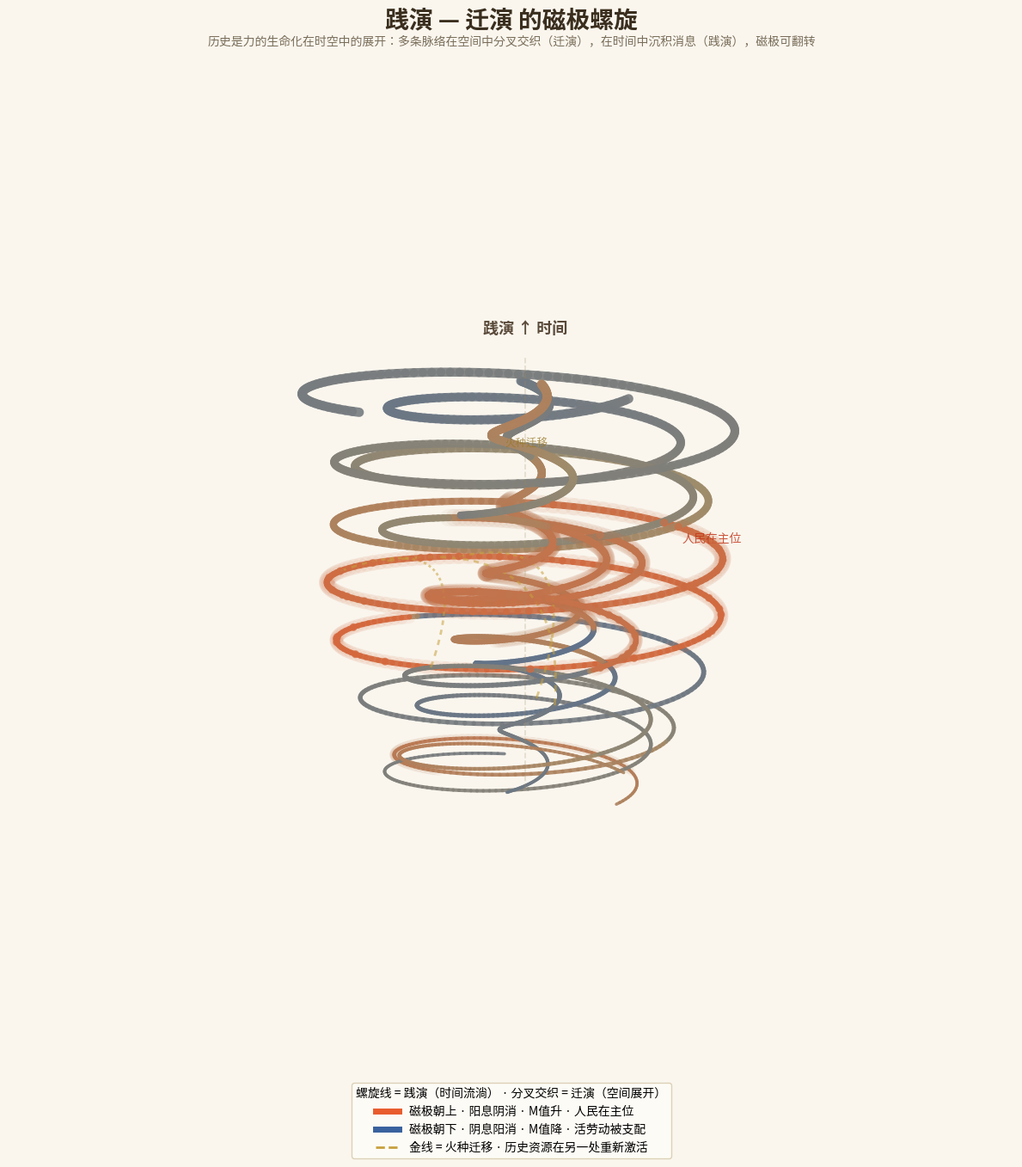

This chart was generated by the following Python code: (Note: this script raises an exception after producing the figure.)
import numpy as np
import matplotlib
matplotlib.use('Agg')
import matplotlib.pyplot as plt
import matplotlib.font_manager as fm
from matplotlib.lines import Line2D

FP = fm.FontProperties(fname='/usr/share/fonts/opentype/noto/NotoSansCJK-Regular.ttc')
FP_B = fm.FontProperties(fname='/usr/share/fonts/opentype/noto/NotoSansCJK-Bold.ttc')

C_WARM = (0.91, 0.36, 0.18)
C_MID  = (0.62, 0.55, 0.42)
C_COLD = (0.22, 0.38, 0.62)
C_GOLD = (0.78, 0.63, 0.24)

def m_color(t):
    t = max(-1, min(1, t))
    if t < 0:
        k = t + 1
        return tuple(C_COLD[i]*(1-k) + C_MID[i]*k for i in range(3))
    else:
        return tuple(C_MID[i]*(1-t) + C_WARM[i]*t for i in range(3))

def m_china(t):
    if t < 0.15: return 0.2 + 0.2*np.sin(t*25)
    if t < 0.35: return -0.2 - 0.35*((t-0.15)/0.2)
    if t < 0.62: return 0.75 - 0.15*((t-0.35)/0.27)
    if t < 0.85: return 0.3 - 0.6*((t-0.62)/0.23)
    return -0.35 + 0.15*np.sin(t*25)

def m_west(t):
    if t < 0.3: return -0.4 + 0.15*np.sin(t*18)
    if t < 0.6: return 0.2 + 0.3*((t-0.3)/0.3)
    if t < 0.82: return 0.5 - 0.35*((t-0.6)/0.22)
    return -0.2 - 0.25*((t-0.82)/0.18)

def m_south(t):
    if t < 0.4: return -0.5 + 0.1*np.sin(t*12)
    if t < 0.62: return 0.35 + 0.2*np.sin((t-0.4)*14)
    return -0.1 - 0.3*((t-0.62)/0.38)

def m_possible(t):
    if t < 0.68: return m_china(t)*0.75
    return -0.35 + 1.0*((t-0.68)/0.32)*(0.7+0.3*np.sin(t*10))

def gen_helix(turns, r, m_func, seed, n=800):
    t = np.linspace(0, 1, n)
    ang = t * turns * 2*np.pi + seed
    rad = r * (0.55 + 0.45*np.sin(t*3 + seed))
    x = np.cos(ang) * rad
    y = t * 14 - 3
    z = np.sin(ang) * rad * 0.65
    m = np.array([m_func(ti) for ti in t])
    return x, y, z, m, t

helices = [
    ('中国', gen_helix(7, 5, m_china, 0)),
    ('西方', gen_helix(6, 4.2, m_west, 2.3)),
    ('全球南方', gen_helix(6, 5.8, m_south, 4.5)),
    ('可能性', gen_helix(5, 3.2, m_possible, 1.2)),
]

fig = plt.figure(figsize=(12, 14), facecolor='#faf6ee')
ax = fig.add_subplot(111, projection='3d', facecolor='#faf6ee')

for name, (x, y, z, m, t) in helices:
    for i in range(len(t)-1):
        lw = max(1.5, 6.5 * (0.4 + t[i]*0.8))
        c = m_color((m[i]+m[i+1])/2)
        ax.plot(x[i:i+2], z[i:i+2], y[i:i+2], color=c, linewidth=lw, alpha=0.9, solid_capstyle='round')
    for i in range(len(t)-1):
        if m[i] > 0.3:
            lw = max(1.5, 6.5 * (0.4 + t[i]*0.8)) * 2.5
            c = m_color((m[i]+m[i+1])/2)
            ax.plot(x[i:i+2], z[i:i+2], y[i:i+2], color=c, linewidth=lw, alpha=0.07, solid_capstyle='round')

cn = helices[0][1]
high_idx = np.where(cn[3] > 0.5)[0]
for hi, (name, h) in enumerate(helices[1:]):
    low_idx = np.where(h[3] < -0.2)[0]
    if len(high_idx) > 0 and len(low_idx) > 0:
        ai = high_idx[len(high_idx)//2 + hi*8]
        bi = low_idx[len(low_idx)//3]
        a = np.array([cn[0][ai], cn[2][ai], cn[1][ai]])
        b = np.array([h[0][bi], h[2][bi], h[1][bi]])
        mid = (a + b) / 2 + np.array([3, 0, 4])
        ts = np.linspace(0, 1, 50)
        curve = np.array([(1-ti)**2*a + 2*(1-ti)*ti*mid + ti**2*b for ti in ts])
        for j in range(0, len(ts)-1, 2):
            ax.plot(curve[j:j+2,0], curve[j:j+2,1], curve[j:j+2,2],
                   color=C_GOLD, linewidth=2, alpha=0.55, dashes=[4,3])

rng = np.random.RandomState(42)
for name, (x, y, z, m, t) in helices:
    idx = np.where(m > 0.45)[0]
    if len(idx) > 0:
        sel = idx[rng.choice(len(idx), min(40, len(idx)), replace=False)]
        ax.scatter(x[sel], z[sel], y[sel],
                  c=[m_color(m[i]) for i in sel], s=30, alpha=0.7, depthshade=False)

ax.plot([0,0], [0,0], [-3, 12], color=(0.63,0.55,0.39,0.25), linewidth=1.2, linestyle='--')

ax.text(0, 0, 12.8, '践演 ↑ 时间', fontsize=13, color='#5a4a3a', ha='center', fontproperties=FP_B)
ax.text(5.5, 0, 6.5, '人民在主位', fontsize=10, color='#c43a1e', ha='center', alpha=0.85, fontproperties=FP)
ax.text(-2, 2, 8, '火种迁移', fontsize=9, color='#9a7a2a', ha='center', alpha=0.8, fontproperties=FP)

ax.view_init(elev=12, azim=-55)
ax.set_xlim(-8, 8); ax.set_ylim(-5.5, 5.5); ax.set_zlim(-3.5, 13)
ax.axis('off')

fig.suptitle('践演 — 迁演 的磁极螺旋', fontsize=20, fontweight='bold', color='#3a2e1e', y=0.96, fontproperties=FP_B)
fig.text(0.5, 0.93, '历史是力的生命化在时空中的展开：多条脉络在空间中分叉交织（迁演），在时间中沉积消息（践演），磁极可翻转',
         fontsize=10, color='#7a6e5a', ha='center', fontproperties=FP)

legend_elements = [
    Line2D([0],[0], color=C_WARM, linewidth=5, label='磁极朝上 · 阳息阴消 · M值升 · 人民在主位'),
    Line2D([0],[0], color=C_COLD, linewidth=5, label='磁极朝下 · 阴息阳消 · M值降 · 活劳动被支配'),
    Line2D([0],[0], color=C_GOLD, linewidth=2, linestyle='--', label='金线 = 火种迁移 · 历史资源在另一处重新激活'),
]
leg = ax.legend(handles=legend_elements, loc='lower center', bbox_to_anchor=(0.5, -0.08),
         fontsize=10, frameon=True, facecolor='#fffdf7', edgecolor='#d4c8a8',
         title='螺旋线 = 践演（时间流淌） · 分叉交织 = 迁演（空间展开）', title_fontsize=9,
         prop=FP)
leg.get_title().set_fontproperties(FP)

plt.tight_layout()
out = '/home/user/.super_doubao/super-doubao-runtime/workspace/mingbenlun/docs/visualizations/践演迁演磁极螺旋.png'
plt.savefig(out, dpi=180, bbox_inches='tight', facecolor='#faf6ee')
print("Saved:", out)
